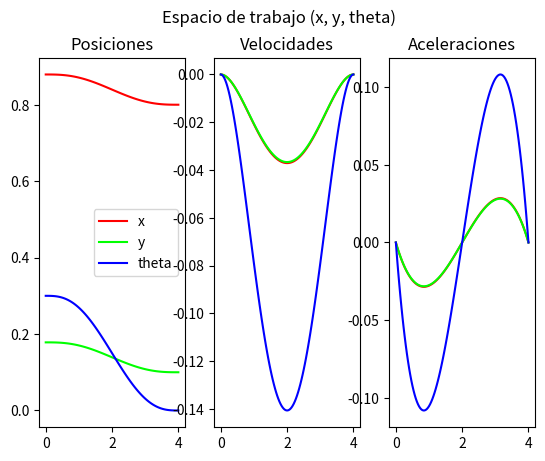
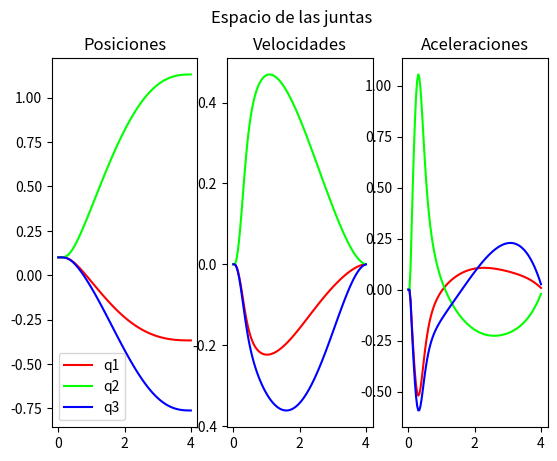

The script that saved these images, in order:
#!/usr/bin/env python3
from sympy import *

import matplotlib.pyplot as plt

class RobotKinematics():
  def __init__(self):
    pass

  def direct_kinematics(self):
    print("Definiendo variables del modelo en sympy (RRR plano en XY)")

    # Variables articulares
    self.theta_0_1, self.theta_1_2, self.theta_2_3 = symbols("theta_0_1, theta_1_2, theta_2_3")

    # Longitudes de los eslabones (coinciden con el URDF)
    self.l1 = 0.3
    self.l2 = 0.3
    self.l3 = 0.3

    # Robot RRR plano en XY: todas las juntas giran alrededor de Z
    # y cada eslabón se extiende a lo largo del eje X de su sistema
    #
    # Estructura equivalente al URDF:
    # base_link --(theta_0_1)--> shoulder_link (l1)
    # shoulder_link --(theta_1_2)--> arm_link (l2)
    # arm_link --(theta_2_3)--> forearm_link (l3)

    # Matrices homogéneas
    # Solo usamos rotación alrededor de Z (alpha) y traslación en X, Y
    self.T_0_1 = self.trans_homo(0,        0, 0, 0, 0, self.theta_0_1)
    self.T_1_2 = self.trans_homo(self.l1,  0, 0, 0, 0, self.theta_1_2)
    self.T_2_3 = self.trans_homo(self.l2,  0, 0, 0, 0, self.theta_2_3)
    self.T_3_p = self.trans_homo(self.l3,  0, 0, 0, 0, 0)

    # Transformación total base -> efector final
    T_0_p = simplify(self.T_0_1 * self.T_1_2 * self.T_2_3 * self.T_3_p)

    # Posición del efector final en el plano XY
    x_0_p = T_0_p[0, 3]
    y_0_p = T_0_p[1, 3]

    # Orientación (yaw) respecto a la base
    th_0_p = self.theta_0_1 + self.theta_1_2 + self.theta_2_3

    # Vector de postura en el espacio de trabajo: [x, y, theta]
    self.xi_0_p = Matrix([
      [x_0_p],
      [y_0_p],
      [th_0_p]
    ])

    # Jacobiano geométrico 3x3
    self.J = Matrix.hstack(
      diff(self.xi_0_p, self.theta_0_1),
      diff(self.xi_0_p, self.theta_1_2),
      diff(self.xi_0_p, self.theta_2_3)
    )
    self.J_inv = self.J.inv()

    # Vector de velocidades del espacio de trabajo
    self.x_dot, self.y_dot, self.th_dot = symbols("x_dot, y_dot, th_dot")
    self.xi_dot = Matrix([[self.x_dot],
                          [self.y_dot],
                          [self.th_dot]])

    # Cinemática inversa diferencial: q_dot = J^{-1} * xi_dot
    self.q_dot = self.J_inv * self.xi_dot

    print("Definidas todas las variables para el robot RRR plano en XY")

  def trajectory_generator(self, q_in = [0.1, 0.1, 0.1], xi_fn = [0.8, 0.1, 0], duration = 4):
    self.freq = 30
    print("Definiendo trayectoria en el espacio de trabajo")

    # Polinomio de interpolación lambda (quintico)
    self.t, a0, a1, a2, a3, a4, a5 = symbols("t, a0, a1, a2, a3, a4, a5")
    self.lam = a0 + a1*self.t + a2*(self.t)**2 + a3*(self.t)**3 + a4*(self.t)**4 + a5*(self.t)**5

    # Derivadas de lambda
    self.lam_dot = diff(self.lam, self.t)
    self.lam_dot_dot = diff(self.lam_dot, self.t)

    # Condiciones de frontera para movimiento suave
    ec1 = self.lam.subs(self.t, 0)
    ec2 = self.lam.subs(self.t, duration) - 1
    ec3 = self.lam_dot.subs(self.t, 0)
    ec4 = self.lam_dot.subs(self.t, duration)
    ec5 = self.lam_dot_dot.subs(self.t, 0)
    ec6 = self.lam_dot_dot.subs(self.t, duration)

    terms = solve([ec1, ec2, ec3, ec4, ec5, ec6],
                  [a0, a1, a2, a3, a4, a5], dict = True)

    self.lam_s         = self.lam.subs(terms[0])
    self.lam_dot_s     = self.lam_dot.subs(terms[0])
    self.lam_dot_dot_s = self.lam_dot_dot.subs(terms[0])

    # Posición inicial del efector final en XYθ para las juntas iniciales q_in
    xi_in = self.xi_0_p.subs({
      self.theta_0_1: q_in[0],
      self.theta_1_2: q_in[1],
      self.theta_2_3: q_in[2]
    })

    # Trayectoria del efector final (posición)
    xi = xi_in + Matrix([
      [self.lam_s * (xi_fn[0] - xi_in[0])],
      [self.lam_s * (xi_fn[1] - xi_in[1])],
      [self.lam_s * (xi_fn[2] - xi_in[2])]
    ])

    # Trayectoria del efector final (velocidad)
    xi_dot = Matrix([
      [self.lam_dot_s * (xi_fn[0] - xi_in[0])],
      [self.lam_dot_s * (xi_fn[1] - xi_in[1])],
      [self.lam_dot_s * (xi_fn[2] - xi_in[2])]
    ])

    # Trayectoria del efector final (aceleración)
    xi_dot_dot = Matrix([
      [self.lam_dot_dot_s * (xi_fn[0] - xi_in[0])],
      [self.lam_dot_dot_s * (xi_fn[1] - xi_in[1])],
      [self.lam_dot_dot_s * (xi_fn[2] - xi_in[2])]
    ])

    # Muestreo temporal
    self.samples = int(self.freq * duration + 1)
    self.dt = 1/self.freq

    self.xi_m         = Matrix.zeros(3, self.samples)
    self.xi_dot_m     = Matrix.zeros(3, self.samples)
    self.xi_dot_dot_m = Matrix.zeros(3, self.samples)
    self.t_m          = Matrix.zeros(1, self.samples)

    self.t_m[0, 0] = 0
    for a in range(self.samples - 1):
      self.t_m[0, a+1] = self.t_m[0, a] + self.dt

    # Funciones lambda para evaluar xi, xi_dot, xi_dot_dot
    xi_lam         = lambdify([self.t], xi,         modules='numpy')
    xi_dot_lam     = lambdify([self.t], xi_dot,     modules='numpy')
    xi_dot_dot_lam = lambdify([self.t], xi_dot_dot, modules='numpy')

    for a in range(self.samples):
      self.xi_m[:, a]         = xi_lam(float(self.t_m[0, a]))
      self.xi_dot_m[:, a]     = xi_dot_lam(float(self.t_m[0, a]))
      self.xi_dot_dot_m[:, a] = xi_dot_dot_lam(float(self.t_m[0, a]))

    self.q_in = q_in

  def inverse_kinematics(self):
    print("Modelando cinemática inversa (diferencial)")

    # Arreglos de juntas
    self.q_m         = Matrix.zeros(3, self.samples)
    self.q_dot_m     = Matrix.zeros(3, self.samples)
    self.q_dot_dot_m = Matrix.zeros(3, self.samples)

    # Condiciones iniciales
    self.q_m[:, 0]         = Matrix([[self.q_in[0]], [self.q_in[1]], [self.q_in[2]]])
    self.q_dot_m[:, 0]     = Matrix.zeros(3, 1)
    self.q_dot_dot_m[:, 0] = Matrix.zeros(3, 1)

    # Función lambda para q_dot = J^{-1} * xi_dot
    self.q_dot_lam = lambdify(
      [self.x_dot, self.y_dot, self.th_dot,
       self.theta_0_1, self.theta_1_2, self.theta_2_3],
      self.q_dot,
      modules='numpy'
    )

    for a in range(self.samples - 1):
      # Integración de posiciones articulares
      self.q_m[:, a+1] = self.q_m[:, a] + self.q_dot_m[:, a] * self.dt

      # Velocidades articulares siguientes
      self.q_dot_m[:, a+1] = self.q_dot_lam(
        float(self.xi_dot_m[0, a]),
        float(self.xi_dot_m[1, a]),
        float(self.xi_dot_m[2, a]),
        float(self.q_m[0, a]),
        float(self.q_m[1, a]),
        float(self.q_m[2, a])
      )

      # Aceleraciones articulares
      self.q_dot_dot_m[:, a+1] = (self.q_dot_m[:, a+1] - self.q_dot_m[:, a]) / self.dt

    print("Trayectoria de las juntas generada")

  def ws_graph(self):
    fig, (p_g, v_g, a_g) = plt.subplots(nrows=1, ncols=3)
    fig.suptitle("Espacio de trabajo (x, y, theta)")

    p_g.set_title("Posiciones")
    p_g.plot(self.t_m.T, self.xi_m[0, :].T, color="RED",   label="x")
    p_g.plot(self.t_m.T, self.xi_m[1, :].T, color=(0, 1, 0), label="y")
    p_g.plot(self.t_m.T, self.xi_m[2, :].T, color="blue", label="theta")
    p_g.legend()

    v_g.set_title("Velocidades")
    v_g.plot(self.t_m.T, self.xi_dot_m[0, :].T, color="RED")
    v_g.plot(self.t_m.T, self.xi_dot_m[1, :].T, color=(0, 1, 0))
    v_g.plot(self.t_m.T, self.xi_dot_m[2, :].T, color="blue")

    a_g.set_title("Aceleraciones")
    a_g.plot(self.t_m.T, self.xi_dot_dot_m[0, :].T, color="RED")
    a_g.plot(self.t_m.T, self.xi_dot_dot_m[1, :].T, color=(0, 1, 0))
    a_g.plot(self.t_m.T, self.xi_dot_dot_m[2, :].T, color="blue")

    plt.show()

  def q_graph(self):
    fig, (p_g, v_g, a_g) = plt.subplots(nrows=1, ncols=3)
    fig.suptitle("Espacio de las juntas")

    p_g.set_title("Posiciones")
    p_g.plot(self.t_m.T, self.q_m[0, :].T, color="RED",   label="q1")
    p_g.plot(self.t_m.T, self.q_m[1, :].T, color=(0, 1, 0), label="q2")
    p_g.plot(self.t_m.T, self.q_m[2, :].T, color="blue", label="q3")
    p_g.legend()

    v_g.set_title("Velocidades")
    v_g.plot(self.t_m.T, self.q_dot_m[0, :].T, color="RED")
    v_g.plot(self.t_m.T, self.q_dot_m[1, :].T, color=(0, 1, 0))
    v_g.plot(self.t_m.T, self.q_dot_m[2, :].T, color="blue")

    a_g.set_title("Aceleraciones")
    a_g.plot(self.t_m.T, self.q_dot_dot_m[0, :].T, color="RED")
    a_g.plot(self.t_m.T, self.q_dot_dot_m[1, :].T, color=(0, 1, 0))
    a_g.plot(self.t_m.T, self.q_dot_dot_m[2, :].T, color="blue")

    plt.show()

  def simple_graph(self, val_m, t_m):
    plt.plot(t_m.T, val_m[0, :].T)
    plt.show()

  def trans_homo_xz(self, x=0, z=0, gamma=0, alpha=0)->Matrix:
    # Se deja por compatibilidad, pero ya no se usa en el modelo plano XY
    R_z = Matrix([[cos(alpha), -sin(alpha), 0],
                  [sin(alpha),  cos(alpha), 0],
                  [0,           0,          1]])
    R_x = Matrix([[1, 0, 0],
                  [0, cos(gamma), -sin(gamma)],
                  [0, sin(gamma),  cos(gamma)]])

    p_x = Matrix([[x],[0],[0]])
    p_z = Matrix([[0],[0],[z]])

    T_x = Matrix.vstack(Matrix.hstack(R_x, p_x), Matrix([[0,0,0,1]]))
    T_z = Matrix.vstack(Matrix.hstack(R_z, p_z), Matrix([[0,0,0,1]]))
    return T_x * T_z

  def trans_homo(self, x, y, z, gamma, beta, alpha):
    # Rotaciones Rz(alpha)*Ry(beta)*Rx(gamma) con traslaciones en x, y, z
    R_z = Matrix([[cos(alpha), -sin(alpha), 0],
                  [sin(alpha),  cos(alpha), 0],
                  [0,           0,          1]])
    R_y = Matrix([[cos(beta), 0, sin(beta)],
                  [0,         1, 0],
                  [-sin(beta),0, cos(beta)]])
    R_x = Matrix([[1, 0, 0],
                  [0, cos(gamma), -sin(gamma)],
                  [0, sin(gamma),  cos(gamma)]])

    p_x = Matrix([[x],[0],[0]])
    p_y = Matrix([[0],[y],[0]])
    p_z = Matrix([[0],[0],[z]])

    T_x = Matrix.vstack(Matrix.hstack(R_x, p_x), Matrix([[0,0,0,1]]))
    T_y = Matrix.vstack(Matrix.hstack(R_y, p_y), Matrix([[0,0,0,1]]))
    T_z = Matrix.vstack(Matrix.hstack(R_z, p_z), Matrix([[0,0,0,1]]))
    return T_x * T_y * T_z

  def redirect_print(self, new_print):
    global print
    print = new_print

def main():
  robot = RobotKinematics()
  robot.direct_kinematics()
  robot.trajectory_generator()
  robot.inverse_kinematics()
  robot.ws_graph()
  robot.q_graph()

if __name__ == "__main__":
  main()
